Run: headless pygame with SDL's dummy video driver; simulated clock (each Clock.tick advances the game by its frame time, no real sleeping); random seed 0; keys injected as events and as key.get_pressed() state; mouse plan: one left click at the window centre at the start of phase 2, then a move to the lower-right quarter at the start of phase 3.
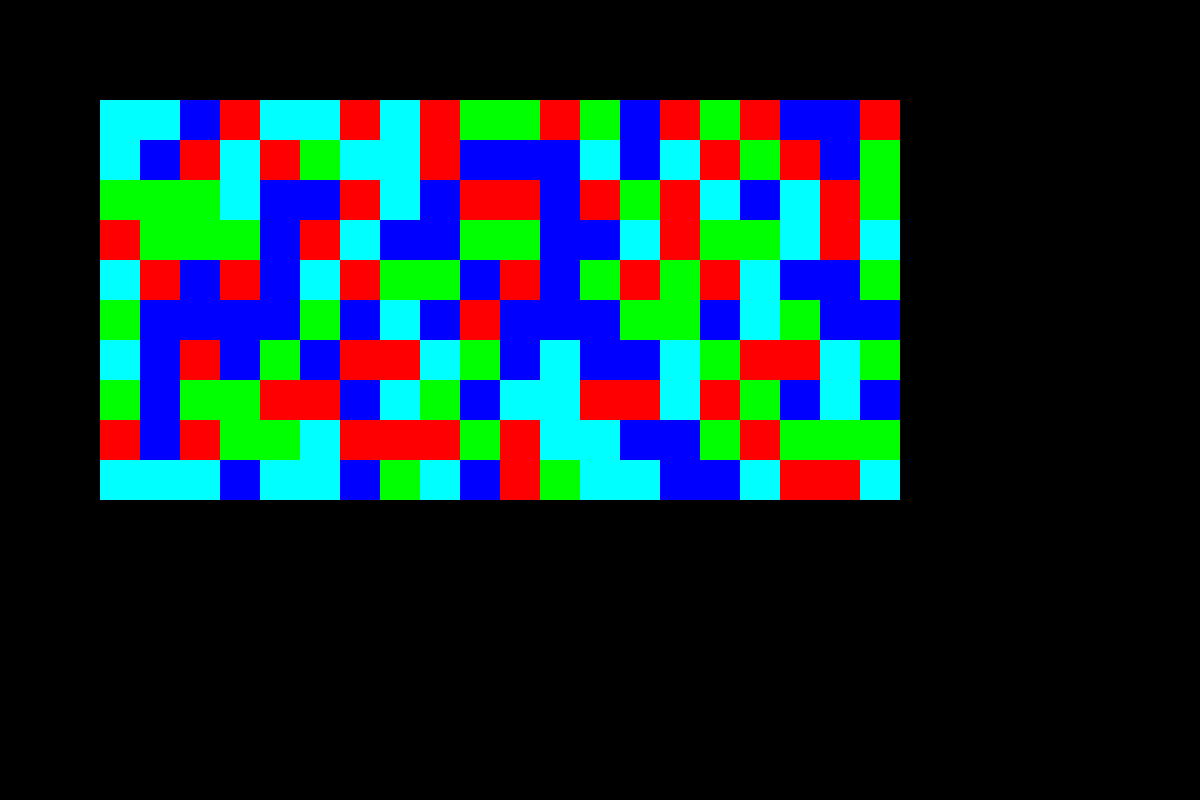
Frame 1 of 4 · flips 1–60 · no input
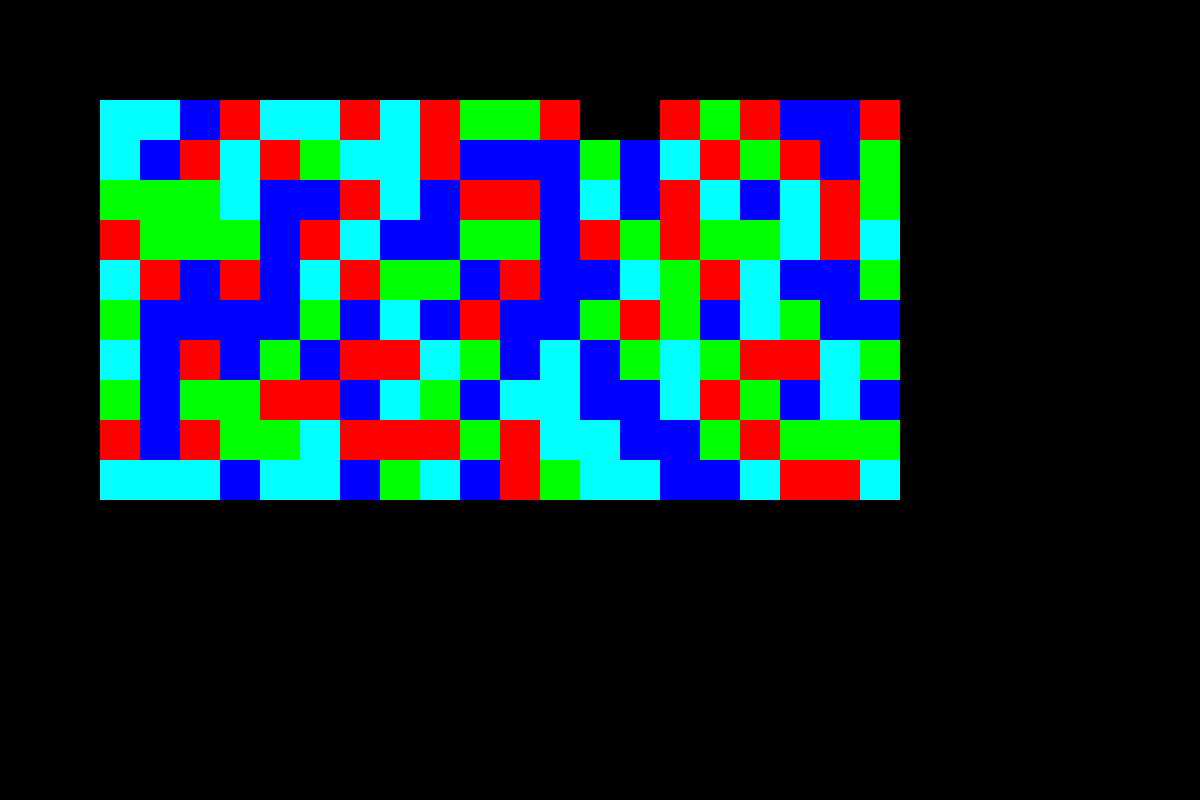
Frame 2 of 4 · flips 61–180 · clicked the window centre · tapped SPACE, RETURN · held RIGHT (→), D
Frame 3 of 4 · flips 181–300 · moved the mouse to the lower-right quarter · held DOWN (↓), S · screen unchanged from frame 2, image omitted
Frame 4 of 4 · flips 301–420 · held LEFT (←), A, UP (↑), W · screen unchanged from frame 3, image omitted

The pygame program that drew these frames:

import sys
import pygame
import random


BLACK = (0, 0, 0)
WHITE = (255, 255, 255)
YELLOW = (255, 255, 0)

BLUE  = (0, 0, 255)
GREEN = (0, 255, 0)
RED = (255, 0, 0)
CYAN = (0, 255, 255)

class Board:
    StartX = 100
    StartY = 100
    colors = [BLUE, GREEN, RED, CYAN]
    def __init__(self):
        # element = [ exist, color, marking]        
        self.element = []
        for i in range(10):
            line = []
            for j in range(20):
                line.append([1, random.randrange(4), 0])
            self.element.append(line)
    
    def draw(self, screen):
        for i in range(10):
            for j in range(20):
                if self.element[i][j][0] != 0:
                    if self.element[i][j][2]:
                        color = YELLOW
                    else:
                        color = Board.colors[self.element[i][j][1]]
                        
                    rect = pygame.Rect(Board.StartX + 40*j, Board.StartY + 40*i, 40, 40)
                    pygame.draw.rect(screen, color, rect )
                
    def neighbor(self, elim):
        list = []
        if not elim:
            return list
        
        #left
        if elim[1] - 1 >= 0 and \
                self.element[elim[0]][elim[1] -1][0] and \
                self.element[elim[0]][elim[1] -1][2] != 1 and \
                self.element[elim[0]][elim[1] -1][1] == elim[2]:
            tuple = (elim[0], elim[1]-1, elim[2])
            list.append(tuple)
            #print('left OK', tuple)
            # mark 
            self.element[elim[0]][elim[1]][2] = 1
            self.element[elim[0]][elim[1]-1][2] = 1
            list.append(self.neighbor(tuple))
            
        #right
        if elim[1] + 1 <= 19 and \
                self.element[elim[0]][elim[1] +1][0] and \
                self.element[elim[0]][elim[1] +1][2] != 1 and \
                self.element[elim[0]][elim[1] +1][1] == elim[2]:
            tuple = (elim[0], elim[1]+1, elim[2])
            list.append(tuple)
            #print('right OK', tuple)
            # mark self
            self.element[elim[0]][elim[1]][2] = 1
            self.element[elim[0]][elim[1]+1][2] = 1
            list.append(self.neighbor(tuple))
        
        #up
        if elim[0] - 1 >= 0 and \
                self.element[elim[0] -1][elim[1]][0] and \
                self.element[elim[0] -1][elim[1]][2] != 1 and \
                self.element[elim[0] -1][elim[1]][1] == elim[2]:
            tuple = (elim[0] -1, elim[1], elim[2])
            list.append(tuple)
            #print('up OK', tuple)
            # mark self
            self.element[elim[0]][elim[1]][2] = 1
            self.element[elim[0]-1][elim[1]][2] = 1
            list.append(self.neighbor(tuple))
        
        #down
        if elim[0] + 1 <= 9 and \
                self.element[elim[0] +1][elim[1]][0] and \
                self.element[elim[0] +1][elim[1]][2] != 1 and \
                self.element[elim[0] +1][elim[1]][1] == elim[2]:
            tuple = (elim[0] +1, elim[1], elim[2])
            list.append(tuple)
            #print('down OK', tuple)
            # mark self
            self.element[elim[0]][elim[1]][2] = 1
            self.element[elim[0]+1][elim[1]][2] = 1
            list.append(self.neighbor(tuple))
            
        return list
    
    def clear_mark(self):
        for i in range(10):            
            for j in range(20):
                self.element[i][j][2] = 0            
    
    def remove_oneblock(self, row, col):
        for i in range(row, 0, -1):
            self.element[i][col][0] = self.element[i-1][col][0]
            self.element[i][col][1] = self.element[i-1][col][1]
            self.element[i][col][2] = self.element[i-1][col][2]
        self.element[0][col][0] = 0
        self.element[0][col][1] = 0
        self.element[0][col][2] = 0
        
    def remove_column(self, col):
        for j in range(col, 19):
            for i in range(10):
                self.element[i][j][0] = self.element[i][j+1][0]
                self.element[i][j][1] = self.element[i][j+1][1]
                self.element[i][j][2] = self.element[i][j+1][2]
            
            for i in range(10):
                self.element[i][19][0] = 0
                self.element[i][19][1] = 0
                self.element[i][19][2] = 0
        
    def remove_blocks(self):
        for i in range(10):
            for j in range(20):
                if( self.element[i][j][2] == 1):
                    #print('(',i, j,')')
                    self.remove_oneblock(i,j)
        
        # check null column and shift
        for j in range(19):
            sum = 0
            for i in range(10):
                sum += self.element[i][j][0]
                
            if sum == 0:
                self.remove_column(j)
                
    def handleMouseDown(self):
        mouseX, mouseY = pygame.mouse.get_pos()
        col = int((mouseX - Board.StartX) / 40)
        row = int((mouseY - Board.StartY) / 40)
        
        if row >= 0 and row <= 9 and col >=0 and col <= 19 and self.element[row][col][0] != 0:
            #print(row, col, self.element[row][col][1])
            mark = self.neighbor((row, col, self.element[row][col][1]))
            #print(mark)
            #self.clear_mark()
        
        self.remove_blocks()
        
    def handleMouseMove(self):
        mouseX, mouseY = pygame.mouse.get_pos()
        col = int((mouseX - Board.StartX) / 40)
        row = int((mouseY - Board.StartY) / 40)
        
        if row >= 0 and row <= 9 and col >=0 and col <= 19 and self.element[row][col][0] != 0:
            self.clear_mark()
            #print(row, col, self.element[row][col][1])
            mark = self.neighbor((row, col, self.element[row][col][1]))
            #print(mark)
            #self.clear_mark()
                       

def main():
    # initialise pygame modules
    pygame.init()
    pygame.display.set_caption("same same")
    
    screenSize = width, height = 1200, 800
    

    # set screen and clock
    screen = pygame.display.set_mode(screenSize)
    clock = pygame.time.Clock()
    
    board = Board()
    #print(board.element)
    #board.draw(screen)
    
    while True:
        for event in pygame.event.get():
            if event.type == pygame.QUIT:
                sys.exit()
            
            if event.type == pygame.MOUSEBUTTONDOWN:
                board.handleMouseDown()
                
            if event.type == pygame.MOUSEMOTION:
                board.handleMouseMove()
        
        screen.fill(BLACK)
        board.draw(screen)
        pygame.display.flip()
        #pygame.display.update()
    
        clock.tick(30)
        
    
        
if __name__ == '__main__':
    main()
